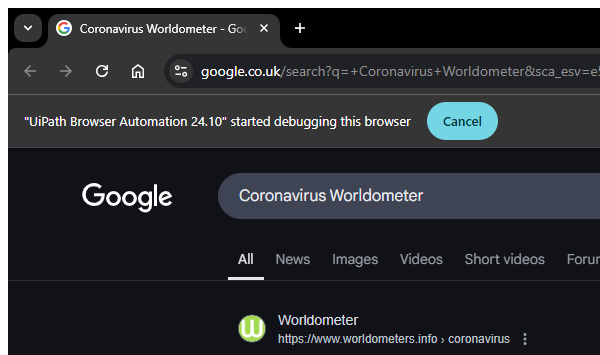
Workflow: Browser_SelectFromTheResult

Step 1: Access Corona Virus Worldometer in Chrome in window '*Coronavirus Worldometer - Google Search' (chrome.exe)

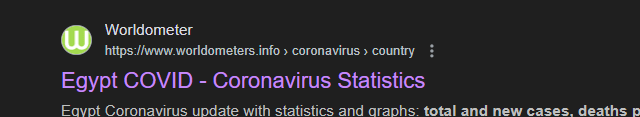
Step 2: click on the element 'Worldometerhttps://www.worldometers.info ›*' in window '* Coronavirus Worldometer - Google Search' (chrome.exe)
